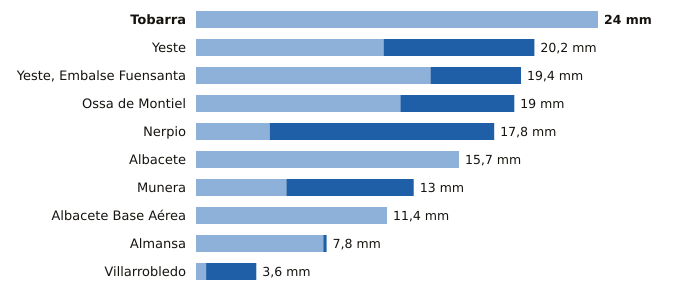

The data file committed next to this chart (first rows):
estacion, provincia, indicativo, mm_6_dias_anteriores, mm_hoy, mm_7_dias, horas_de_hoy
Tobarra, Albacete, 7103Y, 24.0, 0.0, 24.0, 21
Yeste, Albacete, 7072Y, 11.2, 9.0, 20.2, 20
Yeste, Embalse Fuensanta, Albacete, 7066Y, 14.0, 5.4, 19.4, 21
Ossa de Montiel, Albacete, 4007Y, 12.2, 6.8, 19.0, 22
Nerpio, Albacete, 7067Y, 4.4, 13.4, 17.8, 20
Albacete, Albacete, 8178D, 15.7, 0.0, 15.7, 22
Munera, Albacete, 4096Y, 5.4, 7.6, 13.0, 22
Albacete Base Aérea, Albacete, 8175, 11.4, 0.0, 11.4, 22
Almansa, Albacete, 8198Y, 7.6, 0.2, 7.8, 21
Villarrobledo, Albacete, 4091Y, 0.6, 3.0, 3.6, 19
